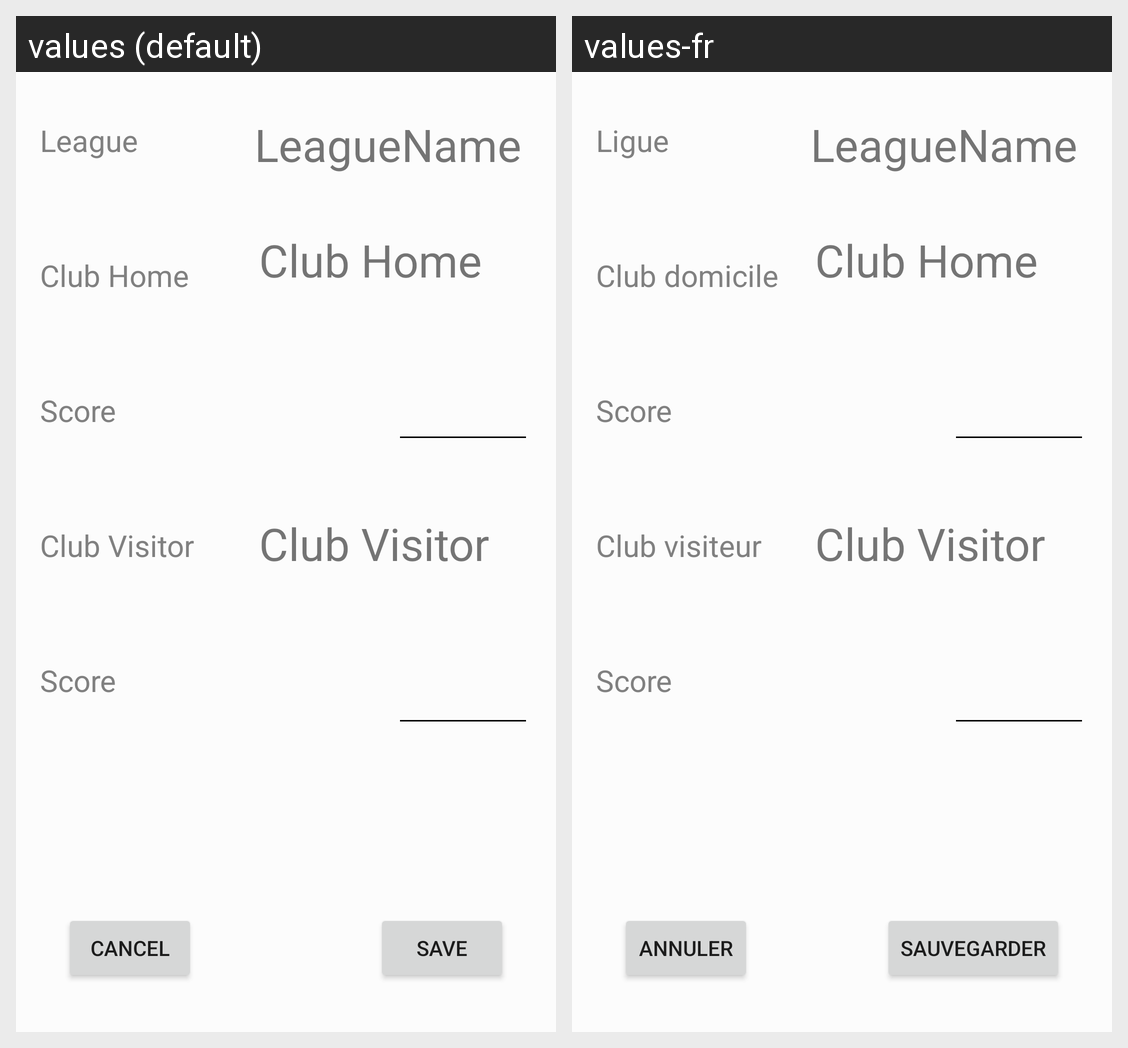

Translations of the strings shown on this Android screen, per locale in the grid:
Android screen res/layout/activity_modify_match.xml rendered under 2 locales, left to right: values (default), values-fr. Device: Nexus 5 (rendered at 1080×1920; each locale shown at half size, 540×960, under a caption strip naming it); theme AppTheme.
Strings drawn on this screen, with the default value and each locale's value (text and hints the layout hard-codes, and strings that could not be matched under every locale, appear in the picture but are not listed):

league
  values: League
  values-fr: Ligue

club_home
  values: Club Home
  values-fr: Club domicile

club_visitor
  values: Club Visitor
  values-fr: Club visiteur

score
  values: Score
  values-fr: Score

cancel
  values: Cancel
  values-fr: Annuler

save
  values: Save
  values-fr: Sauvegarder
